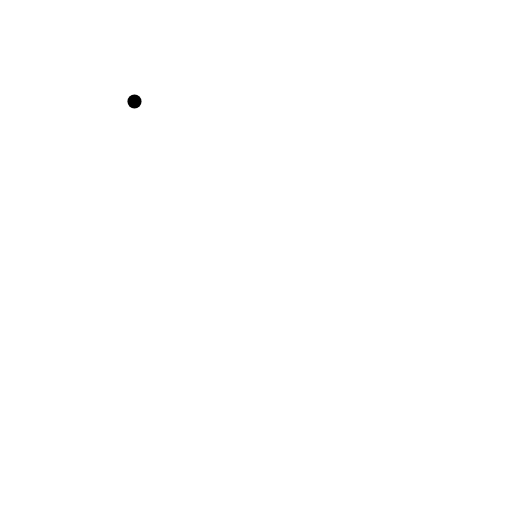
t = 0.00 s
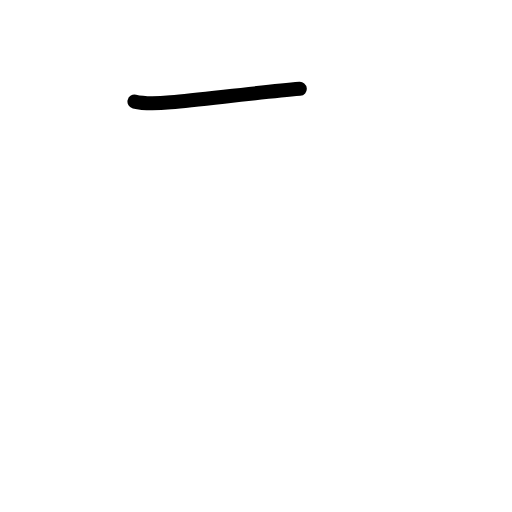
t = 0.58 s
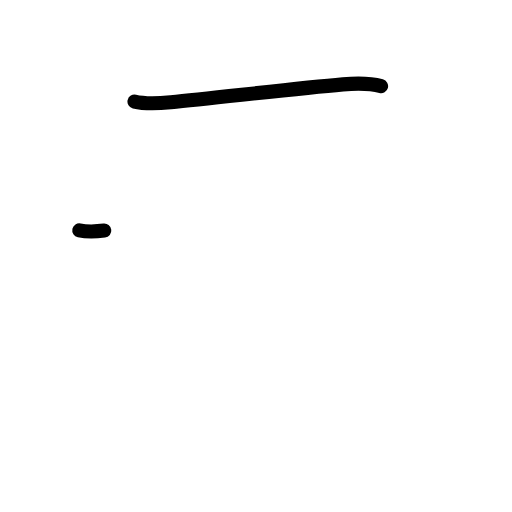
t = 1.17 s
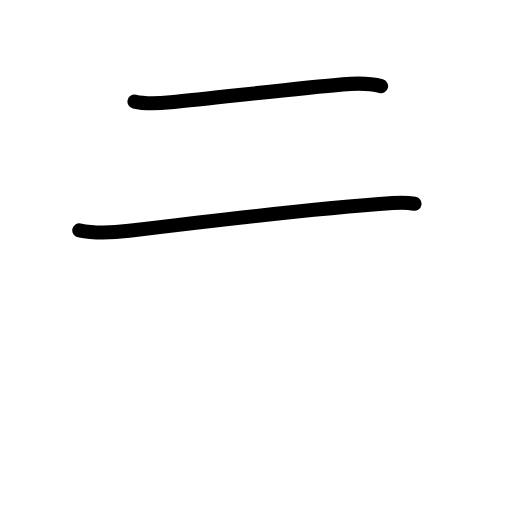
t = 1.83 s
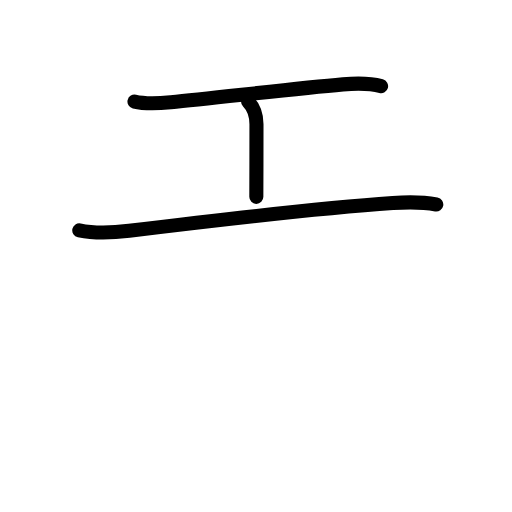
t = 2.42 s
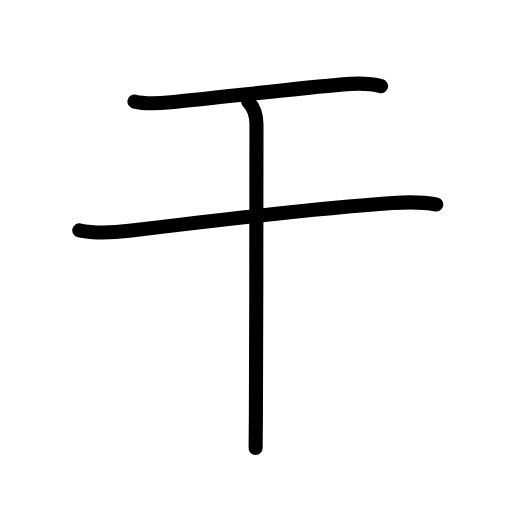
t = 3.00 s

The animated SVG that drew these frames (rendered in a browser with its animation timeline set to each time). Animation: 11 SMIL elements (animate=11); one cycle of 3.00 s.

<?xml version="1.0" encoding="UTF-8"?>
<!--
AniKanjiVG is licensed by CC-BY-SA Paul C. Sommerhoff (https://bitbucket.org/sommerhoff/anikanjivg).
AniKanjiVG uses KanjiVG which is licensed by CC-BY-SA Ulrich Apel (http://kanjivg.tagaini.net).
See also http://creativecommons.org/licenses/by-sa/3.0/
-->
<svg xmlns:kvg='http://kanjivg.tagaini.net' xmlns='http://www.w3.org/2000/svg' width='109' height='109' viewBox='0 0 109 109' style='fill:none;stroke:#000000;stroke-width:3;stroke-linecap:round;stroke-linejoin:round;' id="kvg:kanji_05e72"><g id="kvg:05e72" kvg:element="干" kvg:radical="general"><path id="kvg:05e72-s1" kvg:type="㇐" d="M28.63,21.62c2.62,0.63,5.47,0.36,7.75,0.15c9.37-0.89,26.14-2.9,36.63-3.81c2.7-0.23,5.47-0.34,8.12,0.38"><animate attributeName="d" begin="0.0s" dur="0.3333333333333333s" from="M28.63,21.62C28.63,21.62,28.63,21.62,28.63,21.62" to="M28.63,21.62c2.62,0.63,5.47,0.36,7.75,0.15" />
<animate attributeName="d" begin="0.3333333333333333s" dur="0.3333333333333333s" from="M28.63,21.62c2.62,0.63,5.47,0.36,7.75,0.15c0,0,0,0,0,0,0" to="M28.63,21.62c2.62,0.63,5.47,0.36,7.75,0.15c9.37-0.89,26.14-2.9,36.63-3.81" />
<animate attributeName="d" begin="0.6666666666666666s" dur="0.3333333333333333s" from="M28.63,21.62c2.62,0.63,5.47,0.36,7.75,0.15c9.37-0.89,26.14-2.9,36.63-3.81c0,0,0,0,0,0,0" to="M28.63,21.62c2.62,0.63,5.47,0.36,7.75,0.15c9.37-0.89,26.14-2.9,36.63-3.81c2.7-0.23,5.47-0.34,8.12,0.38" />
</path>
<g id="kvg:05e72-g1" kvg:element="十"><path id="kvg:05e72-s2" kvg:type="㇐" d="M16.88,49.03c3.37,0.72,7.13,0.53,10.62,0.11c15.17-1.86,39.74-4.77,56.13-5.91c3.1-0.22,6.18-0.26,9.25,0.3"><animate attributeName="d" begin="1.0s" dur="0.3333333333333333s" from="M16.88,49.03C16.88,49.03,16.88,49.03,16.88,49.03" to="M16.88,49.03c3.37,0.72,7.13,0.53,10.62,0.11" />
<animate attributeName="d" begin="1.3333333333333333s" dur="0.3333333333333333s" from="M16.88,49.03c3.37,0.72,7.13,0.53,10.62,0.11c0,0,0,0,0,0,0" to="M16.88,49.03c3.37,0.72,7.13,0.53,10.62,0.11c15.17-1.86,39.74-4.77,56.13-5.91" />
<animate attributeName="d" begin="1.6666666666666665s" dur="0.3333333333333333s" from="M16.88,49.03c3.37,0.72,7.13,0.53,10.62,0.11c15.17-1.86,39.74-4.77,56.13-5.91c0,0,0,0,0,0,0" to="M16.88,49.03c3.37,0.72,7.13,0.53,10.62,0.11c15.17-1.86,39.74-4.77,56.13-5.91c3.1-0.22,6.18-0.26,9.25,0.3" />
<animate attributeName="d" begin="0s" dur="1.0s" from="M-100,-100" to="M-100,-100" />
</path>
<path id="kvg:05e72-s3" kvg:type="㇑" d="M52.81,21.63c1.22,1.22,1.79,2.99,1.79,4.83c0,0.85-0.02,43.7-0.12,61.54c-0.02,3.65-0.04,6.3-0.06,7.38"><animate attributeName="d" begin="2.0s" dur="0.3333333333333333s" from="M52.81,21.63C52.81,21.63,52.81,21.63,52.81,21.63" to="M52.81,21.63c1.22,1.22,1.79,2.99,1.79,4.83" />
<animate attributeName="d" begin="2.3333333333333335s" dur="0.3333333333333333s" from="M52.81,21.63c1.22,1.22,1.79,2.99,1.79,4.83c0,0,0,0,0,0,0" to="M52.81,21.63c1.22,1.22,1.79,2.99,1.79,4.83c0,0.85-0.02,43.7-0.12,61.54" />
<animate attributeName="d" begin="2.6666666666666665s" dur="0.3333333333333333s" from="M52.81,21.63c1.22,1.22,1.79,2.99,1.79,4.83c0,0.85-0.02,43.7-0.12,61.54c0,0,0,0,0,0,0" to="M52.81,21.63c1.22,1.22,1.79,2.99,1.79,4.83c0,0.85-0.02,43.7-0.12,61.54c-0.02,3.65-0.04,6.3-0.06,7.38" />
<animate attributeName="d" begin="0s" dur="2.0s" from="M-100,-100" to="M-100,-100" />
</path>
</g>
</g>
</svg>
